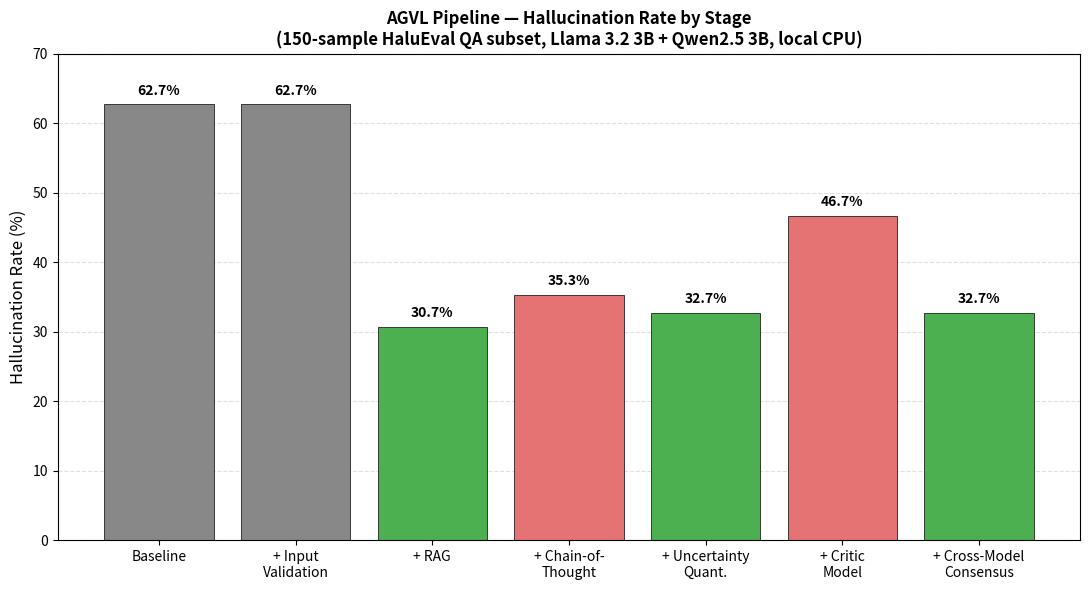

Write the Python code that produced this figure. (Note: this script raises an exception after producing the figure.)
import matplotlib.pyplot as plt

stages = [
    'Baseline',
    '+ Input\nValidation',
    '+ RAG',
    '+ Chain-of-\nThought',
    '+ Uncertainty\nQuant.',
    '+ Critic\nModel',
    '+ Cross-Model\nConsensus'
]

rates = [62.7, 62.7, 30.7, 35.3, 32.7, 46.7, 32.7]

# Color code: green for improvements, red for regressions, gray for no-op
colors = []
for i in range(len(rates)):
    if i == 0:
        colors.append('#888888')  # baseline, neutral
    elif rates[i] < rates[i-1]:
        colors.append('#4CAF50')  # improvement
    elif rates[i] > rates[i-1]:
        colors.append('#E57373')  # regression
    else:
        colors.append('#888888')  # no-op

fig, ax = plt.subplots(figsize=(11, 6))
bars = ax.bar(stages, rates, color=colors, edgecolor='black', linewidth=0.5)

for bar, rate in zip(bars, rates):
    ax.text(bar.get_x() + bar.get_width()/2, bar.get_height() + 1,
             f'{rate}%', ha='center', va='bottom', fontsize=10, fontweight='bold')

ax.set_ylabel('Hallucination Rate (%)', fontsize=12)
ax.set_title('AGVL Pipeline — Hallucination Rate by Stage\n(150-sample HaluEval QA subset, Llama 3.2 3B + Qwen2.5 3B, local CPU)',
             fontsize=12, fontweight='bold')
ax.set_ylim(0, 70)
ax.grid(axis='y', linestyle='--', alpha=0.4)
ax.set_axisbelow(True)

plt.tight_layout()
plt.savefig('results/ablation_chart.png', dpi=200, bbox_inches='tight')
print("Saved chart to results/ablation_chart.png")
plt.show()
